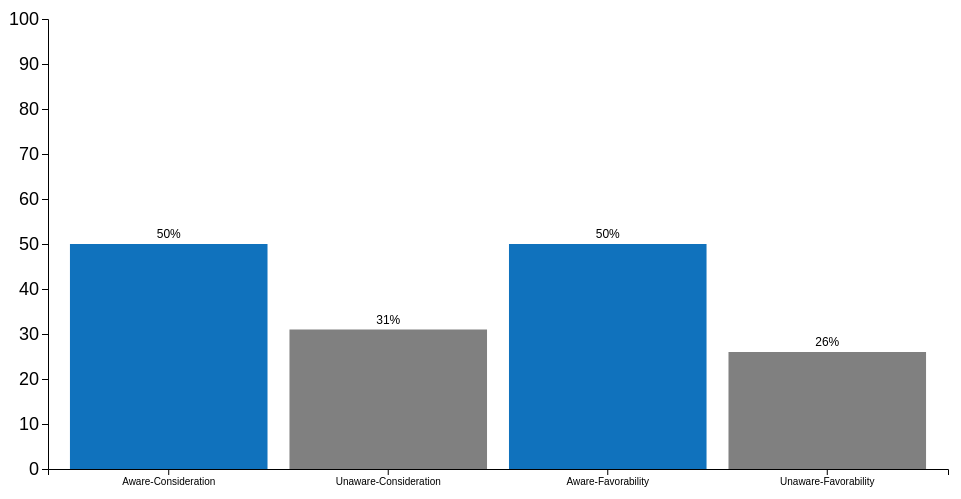
D3 v6 page, settled after 360 driven frames (6 s of simulated time); the page loaded 1 data file(s).


// ── barchart_supplier.js
// set the dimensions and margins of the graph
var margin = { top: 20, right: 20, bottom: 30, left: 40 },
    width = 960 - margin.left - margin.right,
    height = 500 - margin.top - margin.bottom;

var svg = d3.select("body").append("svg")
    .attr("width", width + margin.left + margin.right)
    .attr("height", height + margin.top + margin.bottom)
    .append("g")
    .attr("transform",
        "translate(" + margin.left + "," + margin.top + ")");

// get the data
d3.csv("noncustomers_supplier.csv").then(function (data) {

    let filtered_data = data.filter(function (d) { return d.brand == "BrandA" })
    console.log(filtered_data)
    // set the ranges
    var xScale = d3.scaleBand()
        .domain(filtered_data.map(function (d) { return d.metric; }))
        .range([0, width])
        .padding(0.1);
    var yScale = d3.scaleLinear()
        .domain([0, 100])
        .range([height, 0]);

    // format the data
    filtered_data.forEach(function (d) {
        d.percent = +d.percent;
    });


    // append the rectangles for the bar chart
    // Create rectangles
    let bars = svg.selectAll('.bar')
        .data(filtered_data)
        .enter()
    // .append("g");

    bars.append("rect")
        .attr("class", "bar")
        .attr("x", function (d) { return xScale(d.metric); })
        .attr("y", function (d) { return yScale(d.percent); })
        .attr("width", xScale.bandwidth())
        .attr("height", function (d) { return height - yScale(d.percent); })
        .attr("fill", function (d) {
            if (d.metric.includes('Unaware')) { return "grey" }
            else { return "#1072BD" }
            ;
        })
    console.log(xScale.bandwidth())
    bars.append("text")
        .text(function (d) { return d.percent + "%"; })
        .attr('class', 'label')
        .attr("text-anchor", "middle")
        //add half of the bandwidth to put the text in the middle of the bar
        .attr("x", function (d) { return xScale(d.metric) + xScale.bandwidth() / 2; })
        .attr("y", function (d) { return yScale(d.percent); })
        .attr('dy', '-0.5em') // add 0.5em offset
        .style("fill", "black")
        .style("font-size", "12px")
        .style("font-family", "sans-serif")

    // add the x Axis
    svg.append("g")
        .attr("transform", "translate(0," + height + ")")
        .call(d3.axisBottom(xScale))
        .attr("class", "x-axis");;

    // add the y Axis
    svg.append("g")
        .call(d3.axisLeft(yScale))
        .attr("class", "y-axis");

});


### data: noncustomers_supplier.csv
brand, metric, percent
BrandA, Aware-Consideration, 50
BrandA, Unaware-Consideration, 31
BrandA, Aware-Favorability, 50
BrandA, Unaware-Favorability, 26
BrandB, Aware-Consideration, 50
BrandB, Unaware-Consideration, 43
BrandB, Aware-Favorability, 0
BrandB, Unaware-Favorability, 37
BrandC, Aware-Consideration, 0
BrandC, Unaware-Consideration, 33
BrandC, Aware-Favorability, 50
BrandC, Unaware-Favorability, 31
BrandD, Aware-Consideration, 33
BrandD, Unaware-Consideration, 33
BrandD, Aware-Favorability, 33
BrandD, Unaware-Favorability, 26
BrandE, Aware-Consideration, 67
BrandE, Unaware-Consideration, 33
BrandE, Aware-Favorability, 44
BrandE, Unaware-Favorability, 43